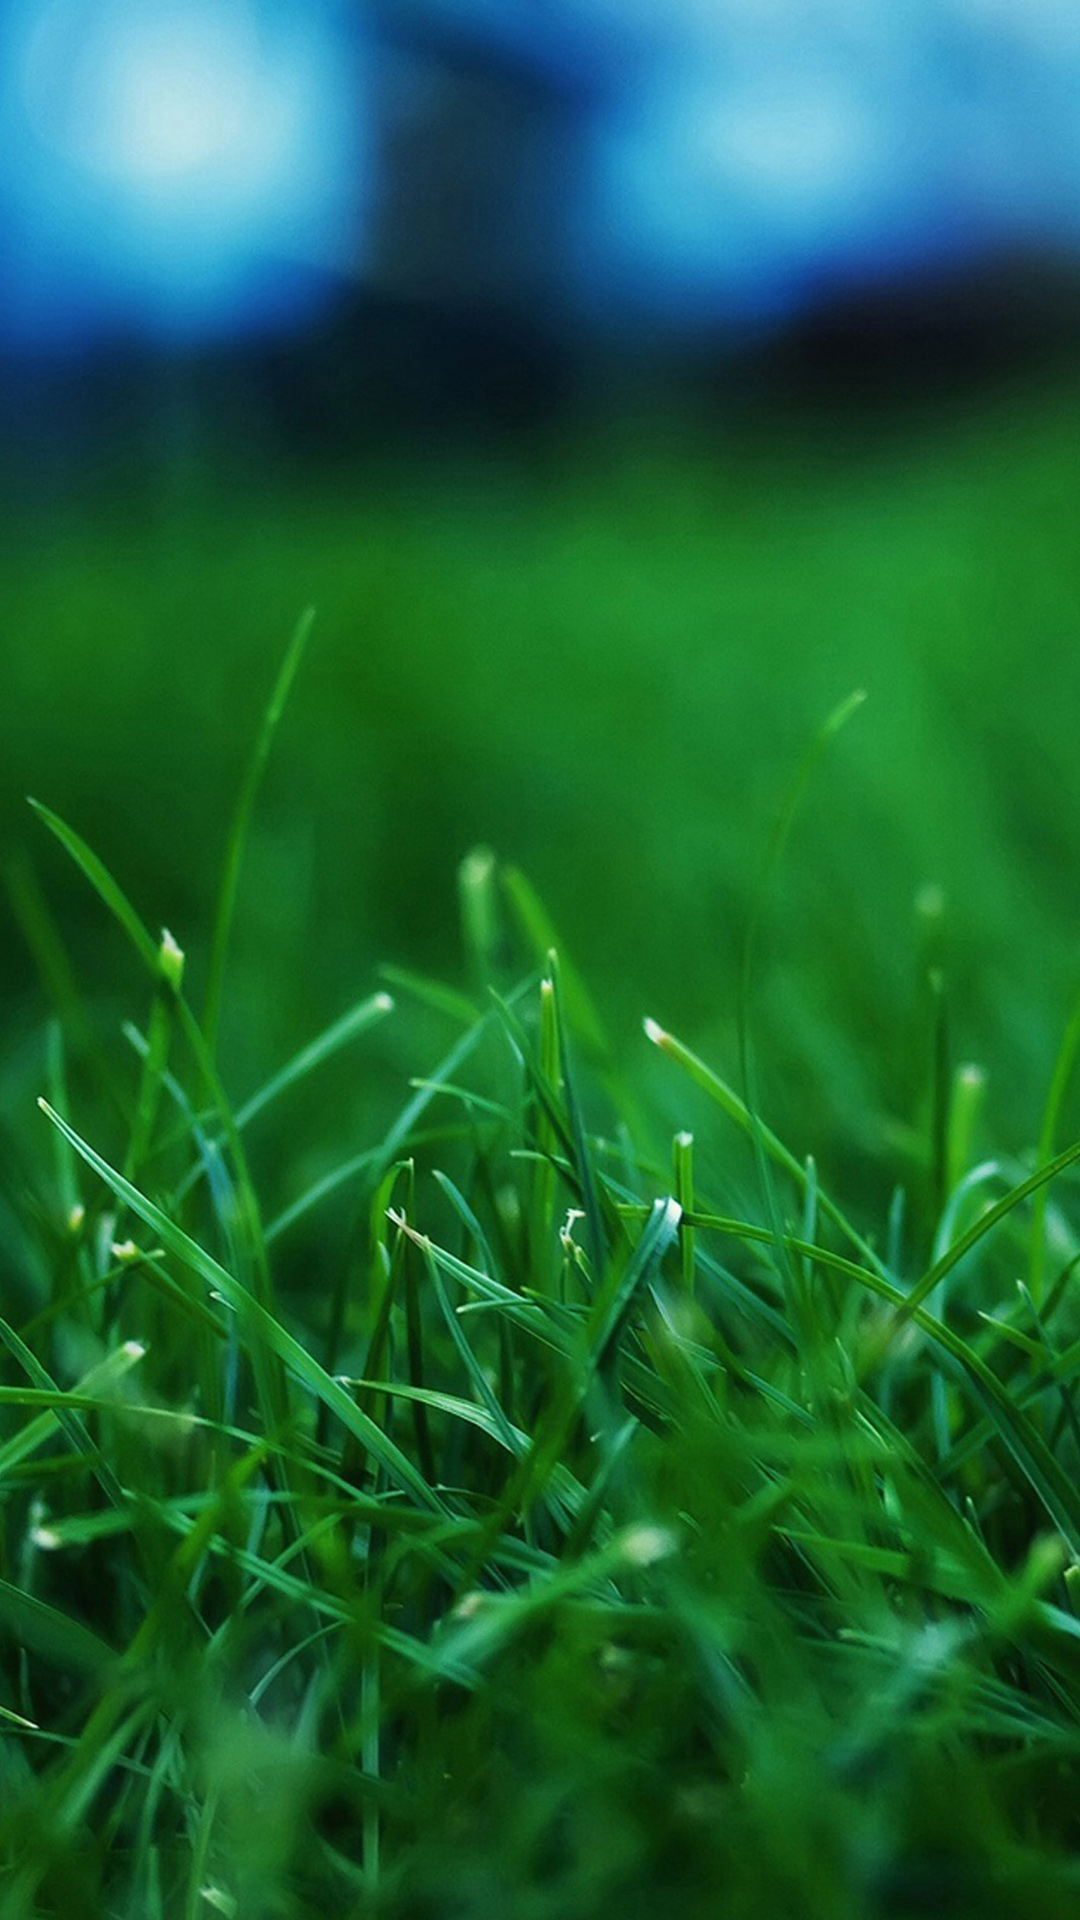

Android layout source for this screen:
<!-- AndroidManifest.xml: application theme Theme.Design.NoActionBar -->
<!-- res/layout/activity_student_dept_notification.xml -->
<?xml version="1.0" encoding="utf-8"?>
<androidx.constraintlayout.widget.ConstraintLayout xmlns:android="http://schemas.android.com/apk/res/android"
    xmlns:app="http://schemas.android.com/apk/res-auto"
    xmlns:tools="http://schemas.android.com/tools"
    android:background="@drawable/student_back"
    android:layout_width="match_parent"
    android:layout_height="match_parent"
    tools:context=".student_dept_notification_activity">

    <androidx.recyclerview.widget.RecyclerView
        android:id="@+id/studentDeptNotificationsRecycler"
        android:layout_width="match_parent"
        android:layout_height="match_parent"
        app:layout_constraintStart_toStartOf="parent"
        app:layout_constraintEnd_toEndOf="parent"
        app:layout_constraintTop_toTopOf="parent"
        app:layout_constraintBottom_toBottomOf="parent"/>

</androidx.constraintlayout.widget.ConstraintLayout>
<!-- resources referenced by this layout -->
<resources>
  <!-- drawable student_back: png bitmap (drawable, 528452 bytes) -->
</resources>
